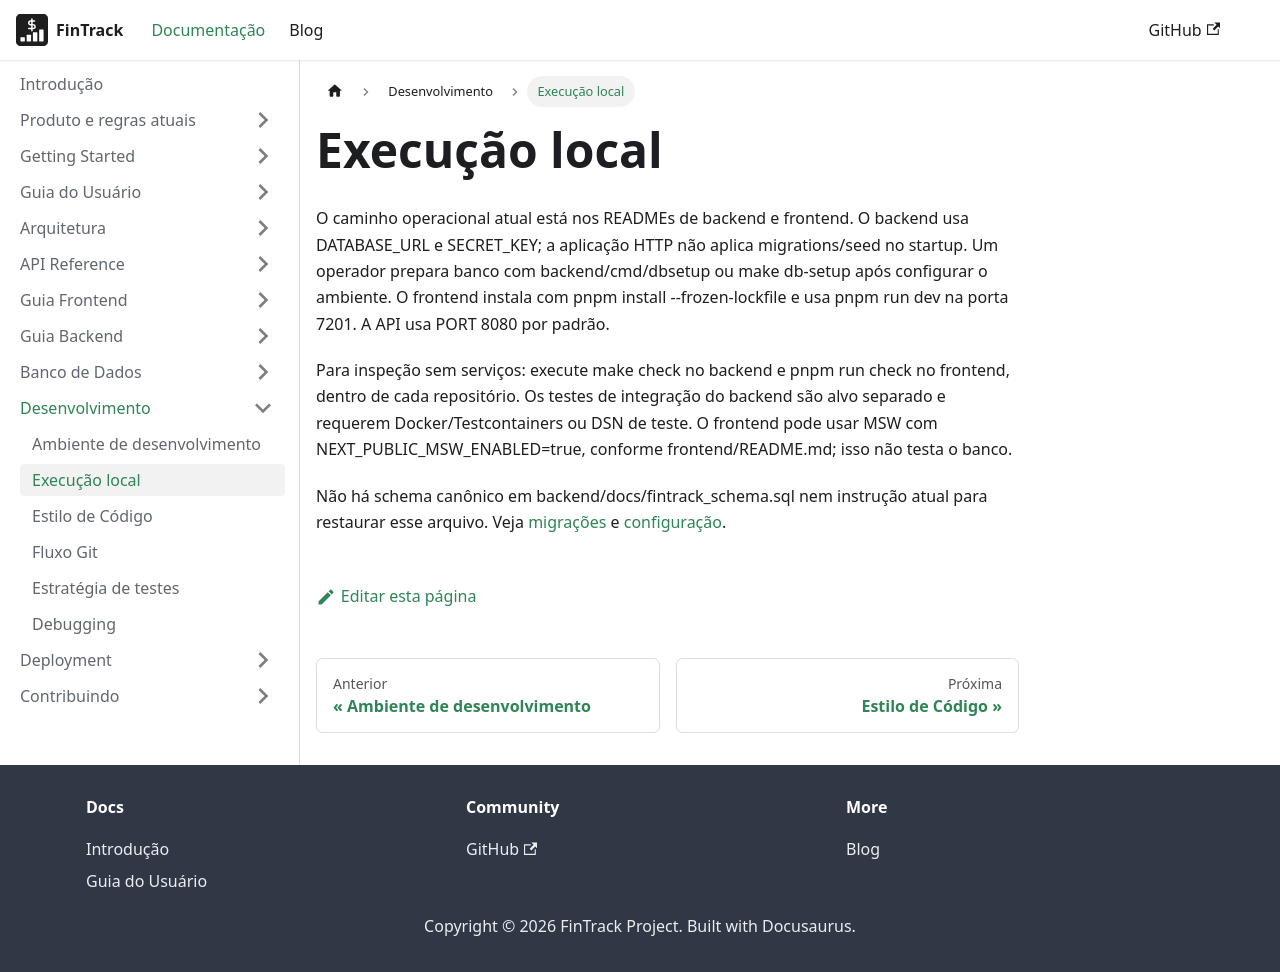

repository: PHRaulino-Space/phrs-fintrack-docs · page: docs/development/running-locally/index.html · generator: docusaurus

# Execução local

O caminho operacional atual está nos READMEs de backend e frontend. O backend usa DATABASE_URL e SECRET_KEY; a aplicação HTTP não aplica migrations/seed no startup. Um operador prepara banco com backend/cmd/dbsetup ou make db-setup após configurar o ambiente. O frontend instala com pnpm install --frozen-lockfile e usa pnpm run dev na porta 7201. A API usa PORT 8080 por padrão.

Para inspeção sem serviços: execute make check no backend e pnpm run check no frontend, dentro de cada repositório. Os testes de integração do backend são alvo separado e requerem Docker/Testcontainers ou DSN de teste. O frontend pode usar MSW com NEXT_PUBLIC_MSW_ENABLED=true, conforme frontend/README.md; isso não testa o banco.

Não há schema canônico em backend/docs/fintrack_schema.sql nem instrução atual para restaurar esse arquivo. Veja [migrações](../database/migrations.md) e [configuração](../getting-started/configuration.md).
